Run: headless pygame with SDL's dummy video driver; simulated clock (each Clock.tick advances the game by its frame time, no real sleeping); random seed 0; keys injected as events and as key.get_pressed() state; no mouse input.
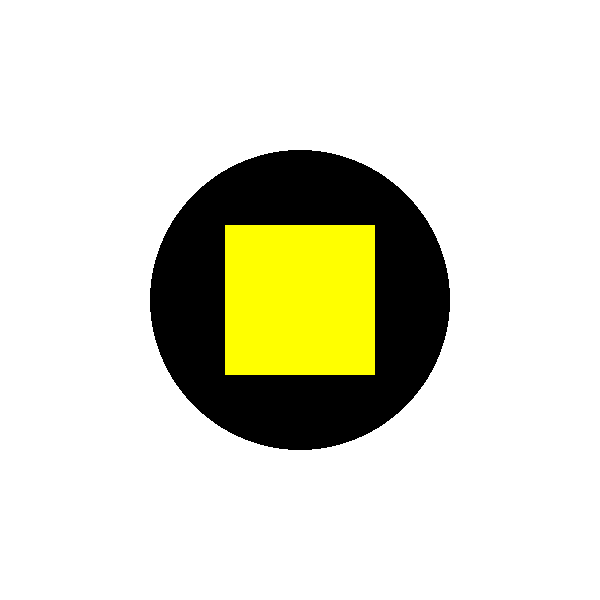
Frame 1 of 4 · flips 1–60 · no input
Frame 2 of 4 · flips 61–180 · tapped SPACE, RETURN · held RIGHT (→), D · screen unchanged from frame 1, image omitted
Frame 3 of 4 · flips 181–300 · held DOWN (↓), S · screen unchanged from frame 2, image omitted
Frame 4 of 4 · flips 301–420 · held LEFT (←), A, UP (↑), W · screen unchanged from frame 3, image omitted

The pygame program that drew these frames:

import pygame

pygame.init()
# Ustawienia okna gry
windowWidth = 600
windowHeight = 600
window = pygame.display.set_mode((windowHeight, windowHeight))
pygame.display.set_caption("Gra z kołem i kwadratem")
run = True

# Kolory
WHITE = (255, 255, 255)
BLACK = (0, 0, 0)
YELLOW = (255, 255, 0)

# Parametry figury
CIRCLE_RADIUS = 150
SQUARE_SIZE = 150


square_surface = pygame.Surface((SQUARE_SIZE, SQUARE_SIZE))
square_surface.fill(YELLOW)

while run:
    for event in pygame.event.get():
        if event.type == pygame.QUIT:
            run = False

    window.fill(WHITE)
    pygame.draw.circle(window, BLACK, (windowWidth // 2, windowHeight // 2), CIRCLE_RADIUS)
    square_transformed = pygame.transform.rotate(square_surface, 0)
    square_rect = square_transformed.get_rect(center=(windowWidth // 2, windowHeight // 2))

    window.blit(square_transformed, square_rect.topleft)
    pygame.display.flip()
    
pygame.quit()
